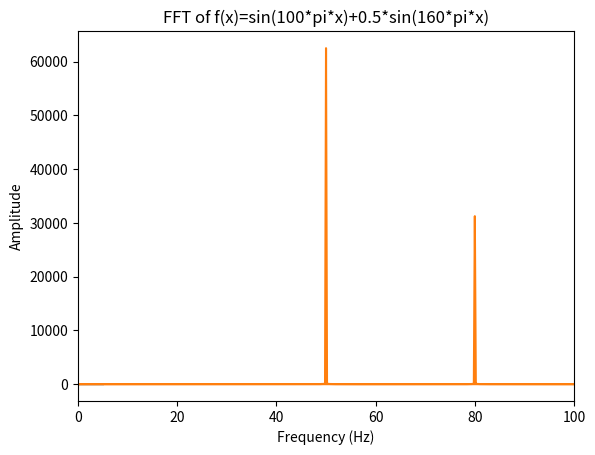

The script that saved this image:
from scipy import linalg
from scipy.optimize import minimize_scalar
import numpy as np
import matplotlib.pyplot as plt
from scipy.fft import fft, fftfreq
# Solve the linear system of equations
# 3x+y = 9
# x+2y = 8
A = np.array([[3,1],[1,2]])
b = np.array([[9],[8]])
print(np.linalg.solve(A,b))

# Find the minimum of y = x^2 + 2x
f = lambda x: np.square(x) + 2*x
ans = minimize_scalar(f,method='brent')
print(ans.x)

# Perform the Fourier transformation of f(x)=sin(100*pi*x)+0.5*sin(160*pi*x)
sample_rate = 25000
duration = 5
x = np.linspace(0,duration,sample_rate*duration)
y = np.sin(100*np.pi*x)+0.5*np.sin(160*np.pi*x)
plt.plot(x,y)
plt.xlim(0,0.1)
plt.show()

N = sample_rate*duration
yf = fft(y)
xf = fftfreq(N,1/sample_rate)

# Plot the frequency response
plt.plot(xf, np.abs(yf))
plt.xlim(0,100)
plt.xlabel("Frequency (Hz)")
plt.ylabel("Amplitude")
plt.title("FFT of f(x)=sin(100*pi*x)+0.5*sin(160*pi*x)")
plt.show()